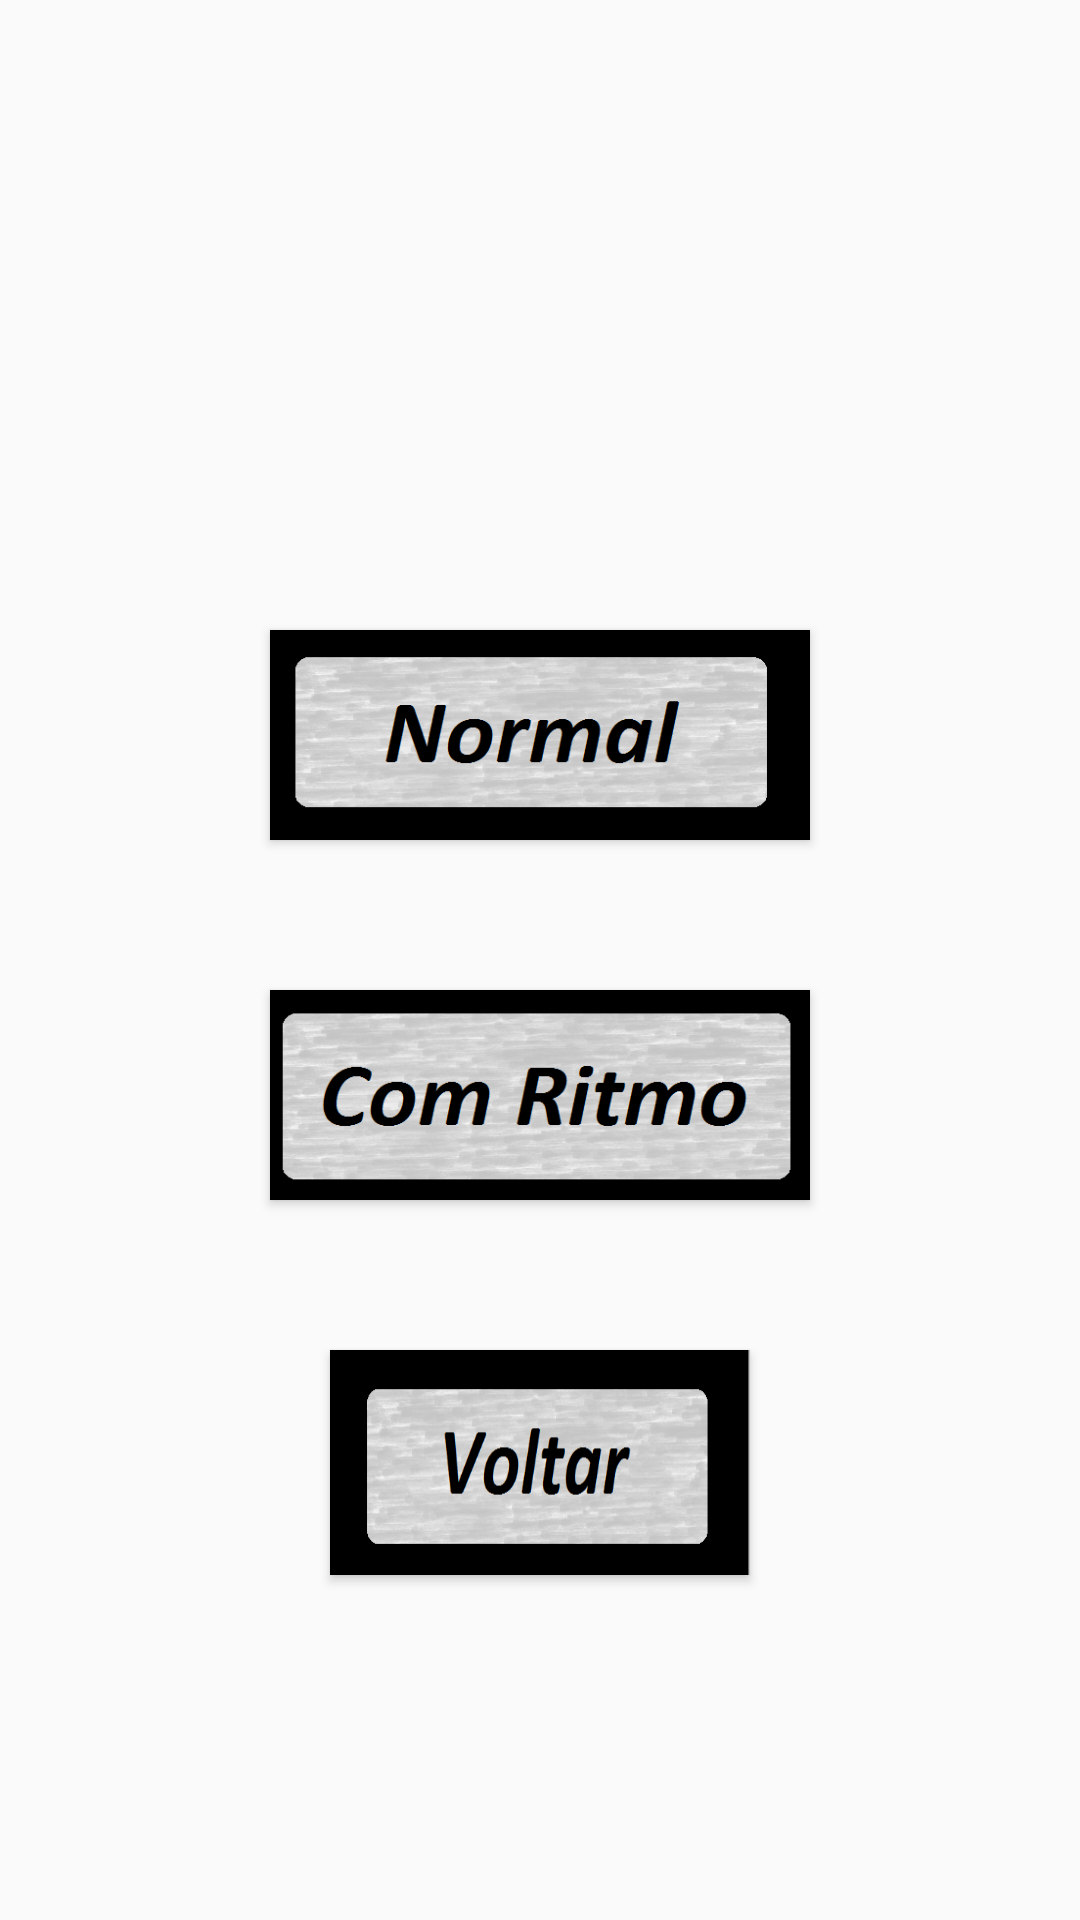

Android layout source for this screen:
<!-- AndroidManifest.xml: application theme AppTheme -->
<!-- res/layout/activity_modo_aprendizagem.xml -->
<?xml version="1.0" encoding="utf-8"?>
<LinearLayout xmlns:android="http://schemas.android.com/apk/res/android"
    android:layout_width="match_parent"
    android:layout_height="match_parent"
    android:orientation="vertical"
    android:background="@drawable/telafundo"
    android:weightSum="1">


    <Button
        android:layout_gravity="center"
        android:layout_width="180dp"
        android:layout_height="70dp"
        android:background="@drawable/bnormal"
        android:id="@+id/ButtonNormal"
        android:paddingTop="32sp"
        android:drawablePadding="-15sp"
        android:layout_marginTop="210dp"/>
    <Button
        android:layout_gravity="center"
        android:layout_width="180dp"
        android:layout_height="70dp"
        android:background="@drawable/bcomritmo"
        android:id="@+id/ButtonComRitmo"
        android:paddingTop="32sp"
        android:drawablePadding="-15sp"
        android:layout_marginTop="50dp"/>

    <Button
        android:layout_gravity="center"
        android:layout_width="140dp"
        android:layout_height="75dp"
        android:background="@drawable/bvoltar"
        android:id="@+id/ButtonVoltar"
        android:paddingTop="32sp"
        android:drawablePadding="-15sp"
        android:layout_marginTop="50dp"/>


</LinearLayout>
<!-- resources referenced by this layout -->
<resources>
  <!-- drawable bcomritmo: png bitmap (drawable, 78212 bytes) -->
  <!-- drawable bnormal: png bitmap (drawable, 66877 bytes) -->
  <!-- drawable bvoltar: png bitmap (drawable, 61111 bytes) -->
  <style name="AppTheme" parent="Theme.AppCompat.Light.NoActionBar">
                  
              </style>
</resources>
